Run: headless pygame with SDL's dummy video driver; simulated clock (each Clock.tick advances the game by its frame time, no real sleeping); random seed 0; keys injected as events and as key.get_pressed() state; no mouse input.
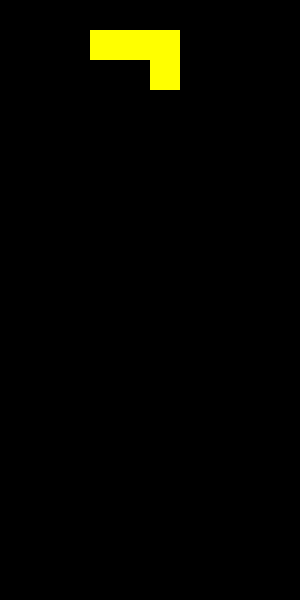
Frame 1 of 4 · flips 1–60 · no input
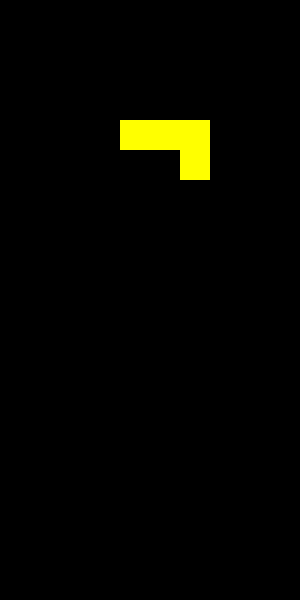
Frame 2 of 4 · flips 61–180 · tapped SPACE, RETURN · held RIGHT (→), D
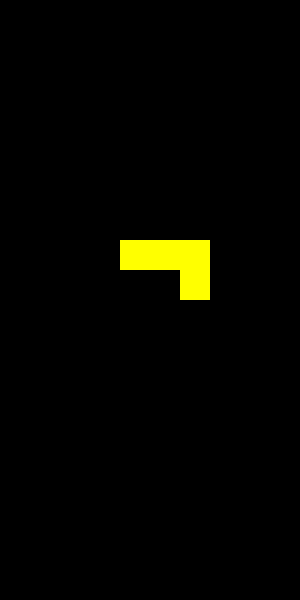
Frame 3 of 4 · flips 181–300 · held DOWN (↓), S
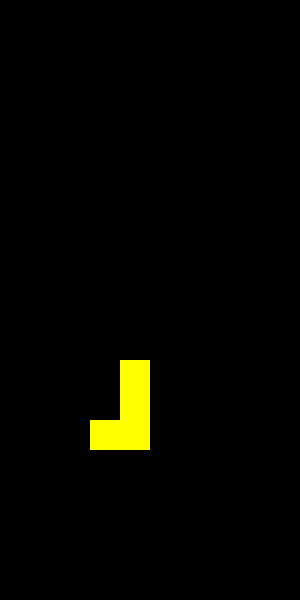
Frame 4 of 4 · flips 301–420 · held LEFT (←), A, UP (↑), W

The pygame program that drew these frames:

import pygame
import random

# 初始化 Pygame
pygame.init()

# 屏幕大小
screen_width = 300
screen_height = 600
block_size = 30

# 颜色定义
colors = [
    (0, 0, 0),
    (255, 0, 0),
    (0, 255, 0),
    (0, 0, 255),
    (255, 255, 0),
    (255, 165, 0),
    (128, 0, 128),
    (0, 255, 255)
]

# 形状定义
shapes = [
    [[1, 1, 1, 1]],
    [[1, 1, 1], [0, 1, 0]],
    [[1, 1], [1, 1]],
    [[0, 1, 1], [1, 1, 0]],
    [[1, 1, 0], [0, 1, 1]],
    [[1, 1, 1], [1, 0, 0]],
    [[1, 1, 1], [0, 0, 1]]
]

# 游戏网格
grid = [[0 for _ in range(screen_width // block_size)] for _ in range(screen_height // block_size)]

# 形状类
class Shape:
    def __init__(self, x, y):
        self.x = x
        self.y = y
        self.shape = random.choice(shapes)
        self.color = random.randint(1, len(colors) - 1)
        self.rotation = 0

    def rotate(self):
        self.shape = [list(row) for row in zip(*self.shape[::-1])]

# 绘制网格
def draw_grid(surface):
    for y in range(len(grid)):
        for x in range(len(grid[y])):
            pygame.draw.rect(surface, colors[grid[y][x]], (x * block_size, y * block_size, block_size, block_size), 0)

# 检查碰撞
def check_collision(shape, offset):
    off_x, off_y = offset
    for y, row in enumerate(shape.shape):
        for x, cell in enumerate(row):
            if cell:
                try:
                    if grid[y + shape.y + off_y][x + shape.x + off_x] or x + shape.x + off_x < 0 or x + shape.x + off_x >= screen_width // block_size:
                        return True
                except IndexError:
                    return True
    return False

# 锁定形状
def lock_shape(shape):
    for y, row in enumerate(shape.shape):
        for x, cell in enumerate(row):
            if cell:
                grid[y + shape.y][x + shape.x] = shape.color

# 清除行
def clear_rows():
    global grid
    grid = [row for row in grid if any(cell == 0 for cell in row)]
    while len(grid) < screen_height // block_size:
        grid.insert(0, [0 for _ in range(screen_width // block_size)])

# 主游戏循环
def main():
    screen = pygame.display.set_mode((screen_width, screen_height))
    clock = pygame.time.Clock()
    current_shape = Shape(3, 0)
    fall_time = 0
    fall_speed = 0.3

    running = True
    while running:
        screen.fill((0, 0, 0))
        fall_time += clock.get_rawtime()
        clock.tick()

        if fall_time / 2000 >= fall_speed:
            fall_time = 0
            current_shape.y += 1
            if check_collision(current_shape, (0, 0)):
                current_shape.y -= 1
                lock_shape(current_shape)
                clear_rows()
                current_shape = Shape(3, 0)
                if check_collision(current_shape, (0, 0)):
                    running = False

        for event in pygame.event.get():
            if event.type == pygame.QUIT:
                running = False
            if event.type == pygame.KEYDOWN:
                if event.key == pygame.K_LEFT:
                    current_shape.x -= 1
                    if check_collision(current_shape, (0, 0)):
                        current_shape.x += 1
                if event.key == pygame.K_RIGHT:
                    current_shape.x += 1
                    if check_collision(current_shape, (0, 0)):
                        current_shape.x -= 1
                if event.key == pygame.K_DOWN:
                    current_shape.y += 1
                    if check_collision(current_shape, (0, 0)):
                        current_shape.y -= 1
                if event.key == pygame.K_UP:
                    current_shape.rotate()
                    if check_collision(current_shape, (0, 0)):
                        for _ in range(3):  # 旋转回去
                            current_shape.rotate()

        draw_grid(screen)
        for y, row in enumerate(current_shape.shape):
            for x, cell in enumerate(row):
                if cell:
                    pygame.draw.rect(screen, colors[current_shape.color],
                                     ((current_shape.x + x) * block_size, (current_shape.y + y) * block_size, block_size, block_size), 0)

        pygame.display.update()

    pygame.quit()

if __name__ == "__main__":
    main()
